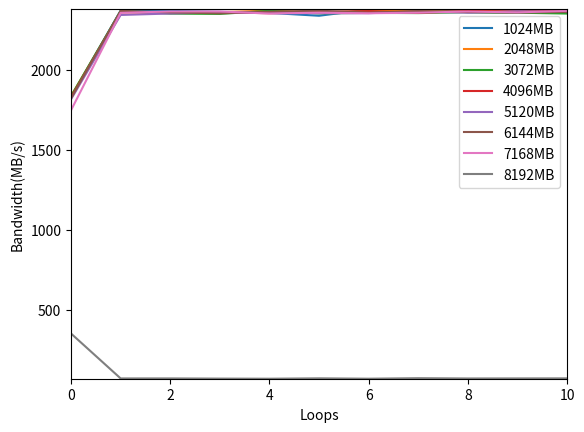

Source code (Python):
import matplotlib.pyplot as plt
import numpy as np

x2 = np.arange(11)
y1 = [1828.64, 2370.00, 2367.95, 2361.65, 2355.40,
      2337.62, 2376.33, 2377.60, 2359.87, 2357.36, 2358.84]
y2 = [1835.69, 2358.72, 2358.83, 2359.92, 2369.59,
      2359.32, 2366.87, 2373.10, 2379.03, 2369.18, 2361.98]
y3 = [1835.26, 2367.34, 2350.93, 2349.13, 2368.41,
      2352.59, 2355.53, 2354.14, 2359.72, 2356.63, 2351.33]
y4 = [1826.80, 2361.93, 2354.83, 2358.97, 2353.42,
      2360.08, 2366.41, 2355.75, 2367.37, 2363.33, 2367.42]
y5 = [1815.46, 2342.59, 2351.58, 2358.68, 2355.22,
      2353.39, 2353.69, 2364.01, 2356.96, 2366.09, 2360.73]
y6 = [1821.05, 2367.92, 2358.71, 2352.86, 2362.65,
      2369.04, 2357.24, 2366.80, 2360.79, 2357.27, 2361.84]
y7 = [1746.82, 2355.65, 2364.53, 2364.41, 2351.38,
      2356.78, 2353.12, 2356.60, 2364.21, 2358.46, 2368.28]
y8 = [351.25, 70.55, 70.64, 69.46, 68.75,
      71.19, 68.85, 72.07, 70.32, 70.69, 71.00]

plt.plot(x2, y1)
plt.plot(x2, y2)
plt.plot(x2, y3)
plt.plot(x2, y4)
plt.plot(x2, y5)
plt.plot(x2, y6)
plt.plot(x2, y7)
plt.plot(x2, y8)
plt.legend(['1024MB', '2048MB', '3072MB',
            '4096MB', '5120MB', '6144MB', '7168MB', '8192MB'])
plt.margins(0)
plt.xlabel('Loops')
plt.ylabel('Bandwidth(MB/s)')
plt.savefig('loops.png', dpi=227)